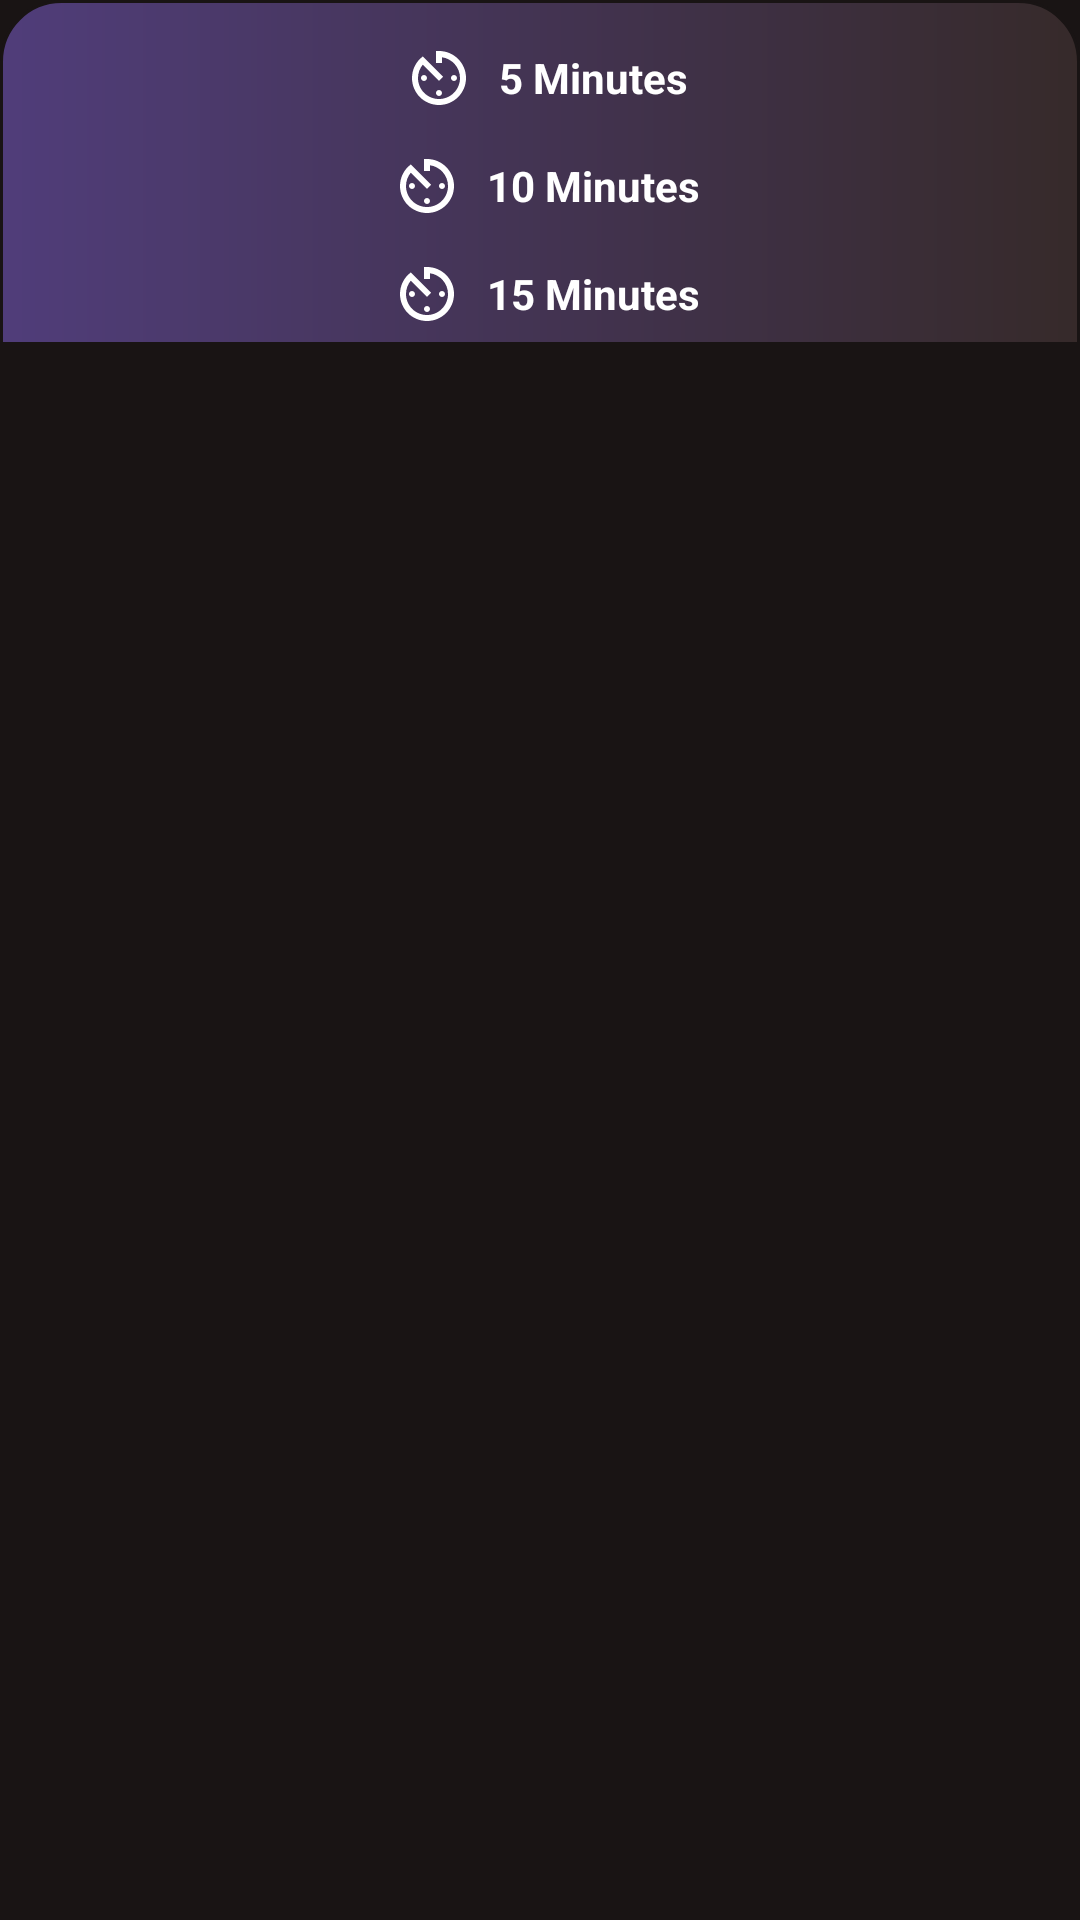

This screen was rendered from an Android layout file. Write that file and the resources it references.
<!-- AndroidManifest.xml: application theme Theme.Vmusic -->
<!-- res/layout/bottom_sheet_dialog.xml -->
<?xml version="1.0" encoding="utf-8"?>
<LinearLayout
    xmlns:android="http://schemas.android.com/apk/res/android"
    android:orientation="vertical"
    android:layout_width="match_parent"
    android:elevation="40dp"
    android:background="@color/sblack"
    android:layout_height="wrap_content">
<LinearLayout
    android:background="@drawable/bottom_sheet_backg"
    android:layout_width="match_parent"
    android:orientation="vertical"
    android:layout_height="115dp">

    <LinearLayout
        android:layout_width="match_parent"
        android:layout_height="36dp"
        android:gravity="center"
        android:layout_marginTop="8dp"
        android:orientation="horizontal">
        <ImageView
            android:layout_marginLeft="4dp"
            android:layout_width="wrap_content"
            android:layout_height="match_parent"
            android:src="@drawable/ic_baseline_av_timer_24" />
        <TextView
            android:id="@+id/min5"
            android:gravity="center_vertical"
            android:layout_width="wrap_content"
            android:layout_marginLeft="8dp"
            android:layout_height="match_parent"
            android:textColor="@color/white"
            android:textStyle="bold"
            android:text="5 Minutes"/>
    </LinearLayout>
    <LinearLayout
        android:layout_width="match_parent"
        android:layout_height="36dp"
        android:gravity="center"
        android:layout_marginTop="0dp"
        android:orientation="horizontal">
        <ImageView
            android:layout_marginLeft="4dp"
            android:layout_width="wrap_content"
            android:layout_height="match_parent"
            android:src="@drawable/ic_baseline_av_timer_24" />
        <TextView
            android:id="@+id/min10"
            android:gravity="center_vertical"
            android:layout_width="wrap_content"
            android:layout_marginLeft="8dp"
            android:layout_height="match_parent"
            android:textColor="@color/white"
            android:textStyle="bold"
            android:text="10 Minutes"/>
    </LinearLayout>
    <LinearLayout
        android:layout_width="match_parent"
        android:layout_height="36dp"
        android:gravity="center"
        android:orientation="horizontal">
        <ImageView
            android:layout_marginLeft="4dp"
            android:layout_width="wrap_content"
            android:layout_height="match_parent"
            android:src="@drawable/ic_baseline_av_timer_24" />
        <TextView
            android:id="@+id/min15"
            android:gravity="center_vertical"
            android:layout_width="wrap_content"
            android:layout_marginLeft="8dp"
            android:layout_height="match_parent"
            android:textColor="@color/white"
            android:textStyle="bold"
            android:text="15 Minutes"/>
    </LinearLayout>

</LinearLayout>

</LinearLayout>
<!-- resources referenced by this layout -->
<resources>
  <color name="sblack">#191414</color>
  <color name="white">#FFFFFFFF</color>
  <!-- drawable bottom_sheet_backg (drawable) -->
  <?xml version="1.0" encoding="utf-8"?>
  <shape xmlns:android="http://schemas.android.com/apk/res/android">
      <corners android:topLeftRadius="20dp" android:topRightRadius="20dp"/>
      <stroke android:color="@color/sblack" android:width="1dp"/>
      <gradient android:startColor="#503D7A" android:endColor="#362A2A"/>
  </shape>
  <!-- drawable ic_baseline_av_timer_24 (drawable) -->
  <vector android:height="24dp" android:tint="@color/white"
      android:viewportHeight="24" android:viewportWidth="24"
      android:width="24dp" xmlns:android="http://schemas.android.com/apk/res/android">
      <path android:fillColor="@android:color/white" android:pathData="M11,17c0,0.55 0.45,1 1,1s1,-0.45 1,-1 -0.45,-1 -1,-1 -1,0.45 -1,1zM11,3v4h2L13,5.08c3.39,0.49 6,3.39 6,6.92 0,3.87 -3.13,7 -7,7s-7,-3.13 -7,-7c0,-1.68 0.59,-3.22 1.58,-4.42L12,13l1.41,-1.41 -6.8,-6.8v0.02C4.42,6.45 3,9.05 3,12c0,4.97 4.02,9 9,9 4.97,0 9,-4.03 9,-9s-4.03,-9 -9,-9h-1zM18,12c0,-0.55 -0.45,-1 -1,-1s-1,0.45 -1,1 0.45,1 1,1 1,-0.45 1,-1zM6,12c0,0.55 0.45,1 1,1s1,-0.45 1,-1 -0.45,-1 -1,-1 -1,0.45 -1,1z"/>
  </vector>
  <style name="Theme.Vmusic" parent="Theme.MaterialComponents.DayNight.DarkActionBar">
          
          <item name="colorPrimary">@color/purple_500</item>
          <item name="colorPrimaryVariant">@color/purple_700</item>
          <item name="colorOnPrimary">@color/white</item>
          
          <item name="colorSecondary">@color/teal_200</item>
          <item name="colorSecondaryVariant">@color/teal_700</item>
          <item name="colorOnSecondary">@color/black</item>
          
          <item name="android:statusBarColor">?attr/colorPrimaryVariant</item>
          
      </style>
  <color name="purple_500">#FF6200EE</color>
  <color name="purple_700">#FF3700B3</color>
  <color name="teal_200">#FF03DAC5</color>
  <color name="teal_700">#FF018786</color>
  <color name="black">#FF000000</color>
</resources>
